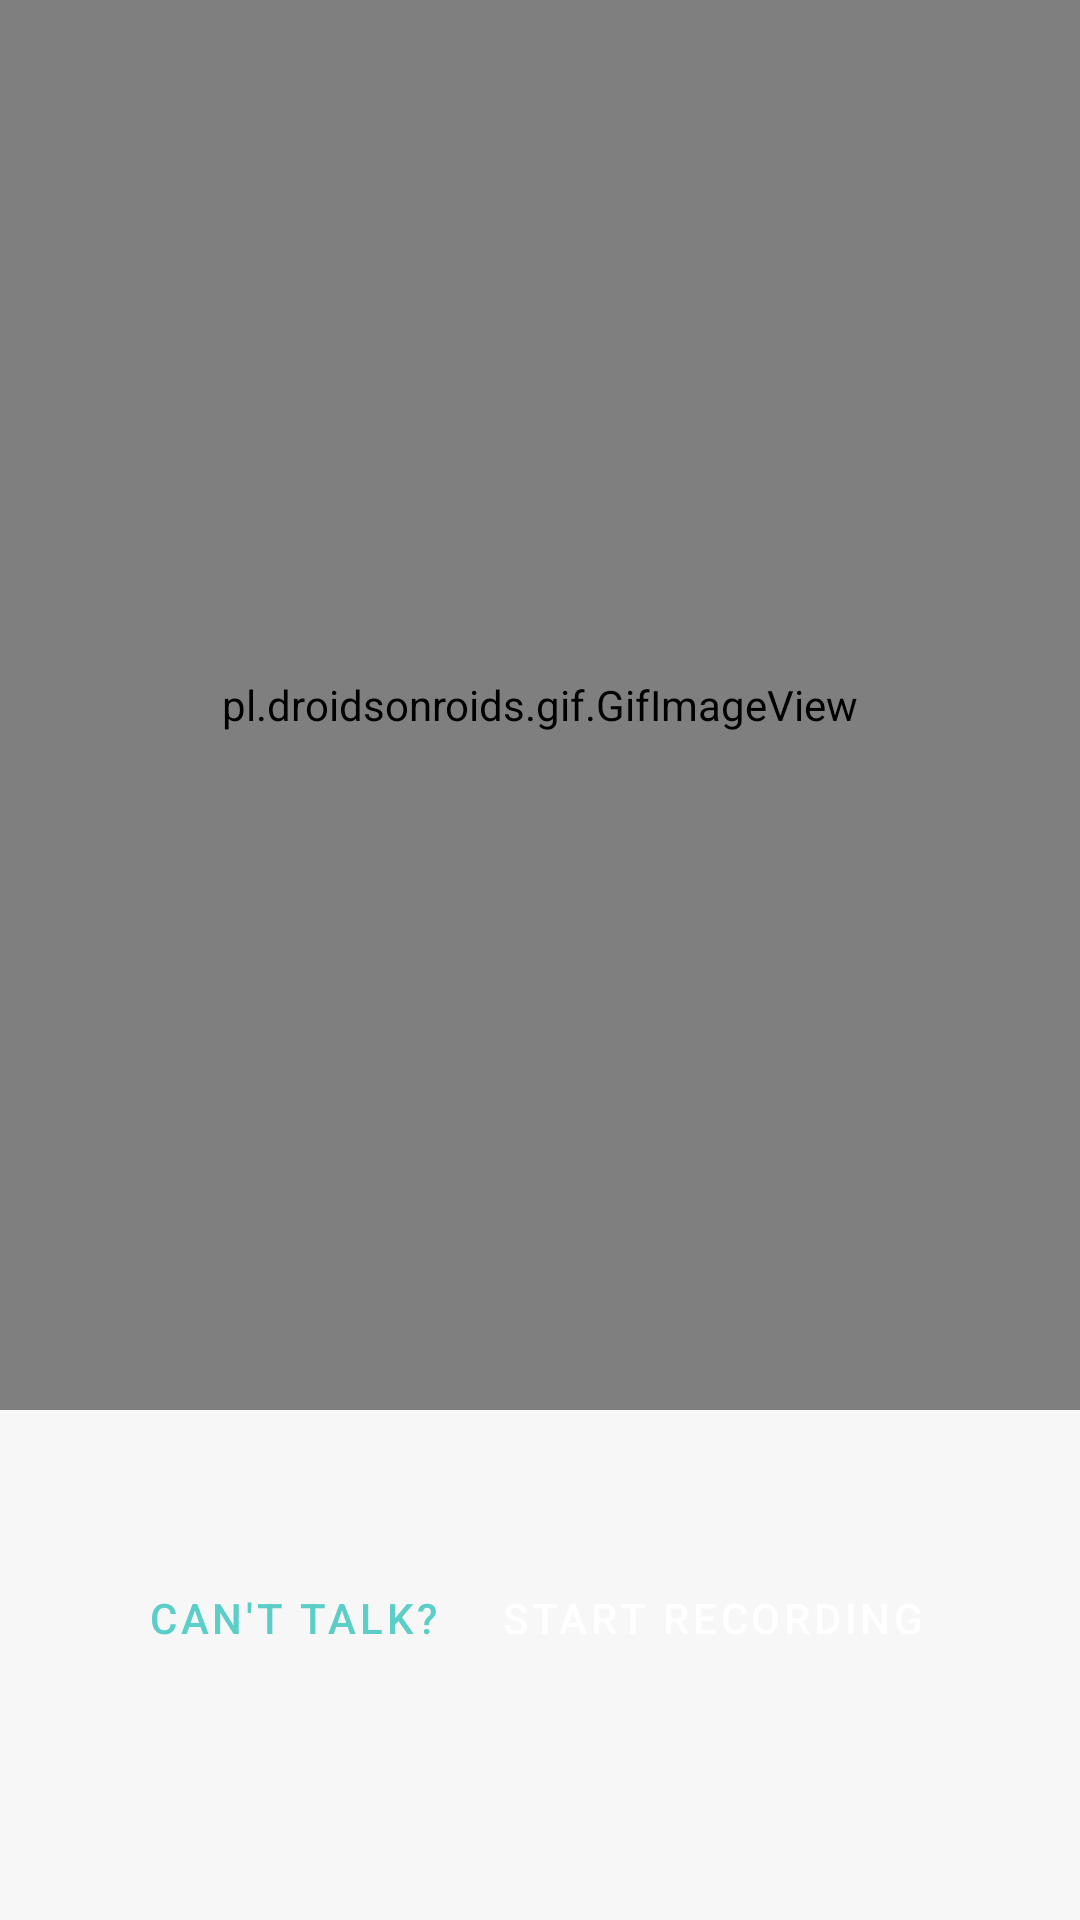

Write the Android layout XML for this screen, with the resource values it uses.
<!-- AndroidManifest.xml: application theme Theme.Apollo -->
<!-- res/layout/activity_record.xml -->
<?xml version="1.0" encoding="utf-8"?>
<androidx.constraintlayout.widget.ConstraintLayout xmlns:android="http://schemas.android.com/apk/res/android"
    xmlns:app="http://schemas.android.com/apk/res-auto"
    xmlns:tools="http://schemas.android.com/tools"
    android:layout_width="match_parent"
    android:layout_height="match_parent"
    android:background="#F8F7F7">

    <pl.droidsonroids.gif.GifImageView
        android:id="@+id/logo"
        android:layout_width="match_parent"
        android:layout_height="470dp"
        android:src="@drawable/apollo"
        android:visibility="visible"
        app:layout_constraintEnd_toEndOf="parent"
        app:layout_constraintStart_toStartOf="parent"
        app:layout_constraintTop_toTopOf="parent" />


    <pl.droidsonroids.gif.GifImageView
        android:id="@+id/microphone"
        android:layout_width="192dp"
        android:layout_height="201dp"
        android:src="@drawable/mic2"
        android:visibility="invisible"
        app:layout_constraintBottom_toBottomOf="@+id/logo"
        app:layout_constraintEnd_toEndOf="parent"
        app:layout_constraintStart_toStartOf="parent"
        app:layout_constraintTop_toTopOf="parent" />

    <Button
        android:id="@+id/btnRecord"
        style="@style/Widget.MaterialComponents.Button"
        android:layout_width="wrap_content"
        android:layout_height="wrap_content"
        android:layout_marginTop="32dp"
        android:layout_marginEnd="32dp"
        android:layout_marginBottom="64dp"
        android:paddingLeft="20dp"
        android:paddingTop="16dp"
        android:paddingRight="20dp"
        android:paddingBottom="16dp"
        android:text="Start Recording"
        app:backgroundTint="@color/purple_700"
        app:cornerRadius="40dp"
        app:layout_constraintBottom_toBottomOf="parent"
        app:layout_constraintEnd_toEndOf="parent"
        app:layout_constraintTop_toBottomOf="@+id/logo" />

    <Button
        android:id="@+id/btnCantTalk"
        style="@style/Widget.MaterialComponents.Button.OutlinedButton"
        android:layout_width="wrap_content"
        android:layout_height="wrap_content"
        android:layout_marginStart="32dp"
        android:text="Can't Talk?"
        app:cornerRadius="40dp"
        android:paddingLeft="20dp"
        android:paddingTop="16dp"
        android:paddingRight="20dp"
        android:paddingBottom="16dp"
        android:textColor="@color/purple_700"
        app:layout_constraintBottom_toBottomOf="@+id/btnRecord"
        app:layout_constraintEnd_toStartOf="@+id/btnRecord"
        app:layout_constraintHorizontal_bias="0.14"
        app:layout_constraintStart_toStartOf="parent"
        app:layout_constraintTop_toTopOf="@+id/btnRecord" />

</androidx.constraintlayout.widget.ConstraintLayout>
<!-- resources referenced by this layout -->
<resources>
  <color name="purple_700">#5bcec7</color>
  <!-- drawable apollo: gif bitmap (drawable, 549201 bytes) -->
  <!-- drawable mic2: gif bitmap (drawable, 246054 bytes) -->
  <style name="Theme.Apollo" parent="Theme.MaterialComponents.DayNight.DarkActionBar">
          
          <item name="colorPrimary">@color/purple_500</item>
          <item name="colorPrimaryVariant">@color/purple_700</item>
          <item name="colorOnPrimary">@color/white</item>
          
          <item name="colorSecondary">@color/teal_200</item>
          <item name="colorSecondaryVariant">@color/teal_700</item>
          <item name="colorOnSecondary">@color/black</item>
          
          <item name="android:statusBarColor" tools:targetApi="l">?attr/colorPrimaryVariant</item>
          
      </style>
  <color name="purple_500">#474f85</color>
  <color name="white">#FFFFFFFF</color>
  <color name="teal_200">#FF03DAC5</color>
  <color name="teal_700">#FF018786</color>
  <color name="black">#FF000000</color>
</resources>
